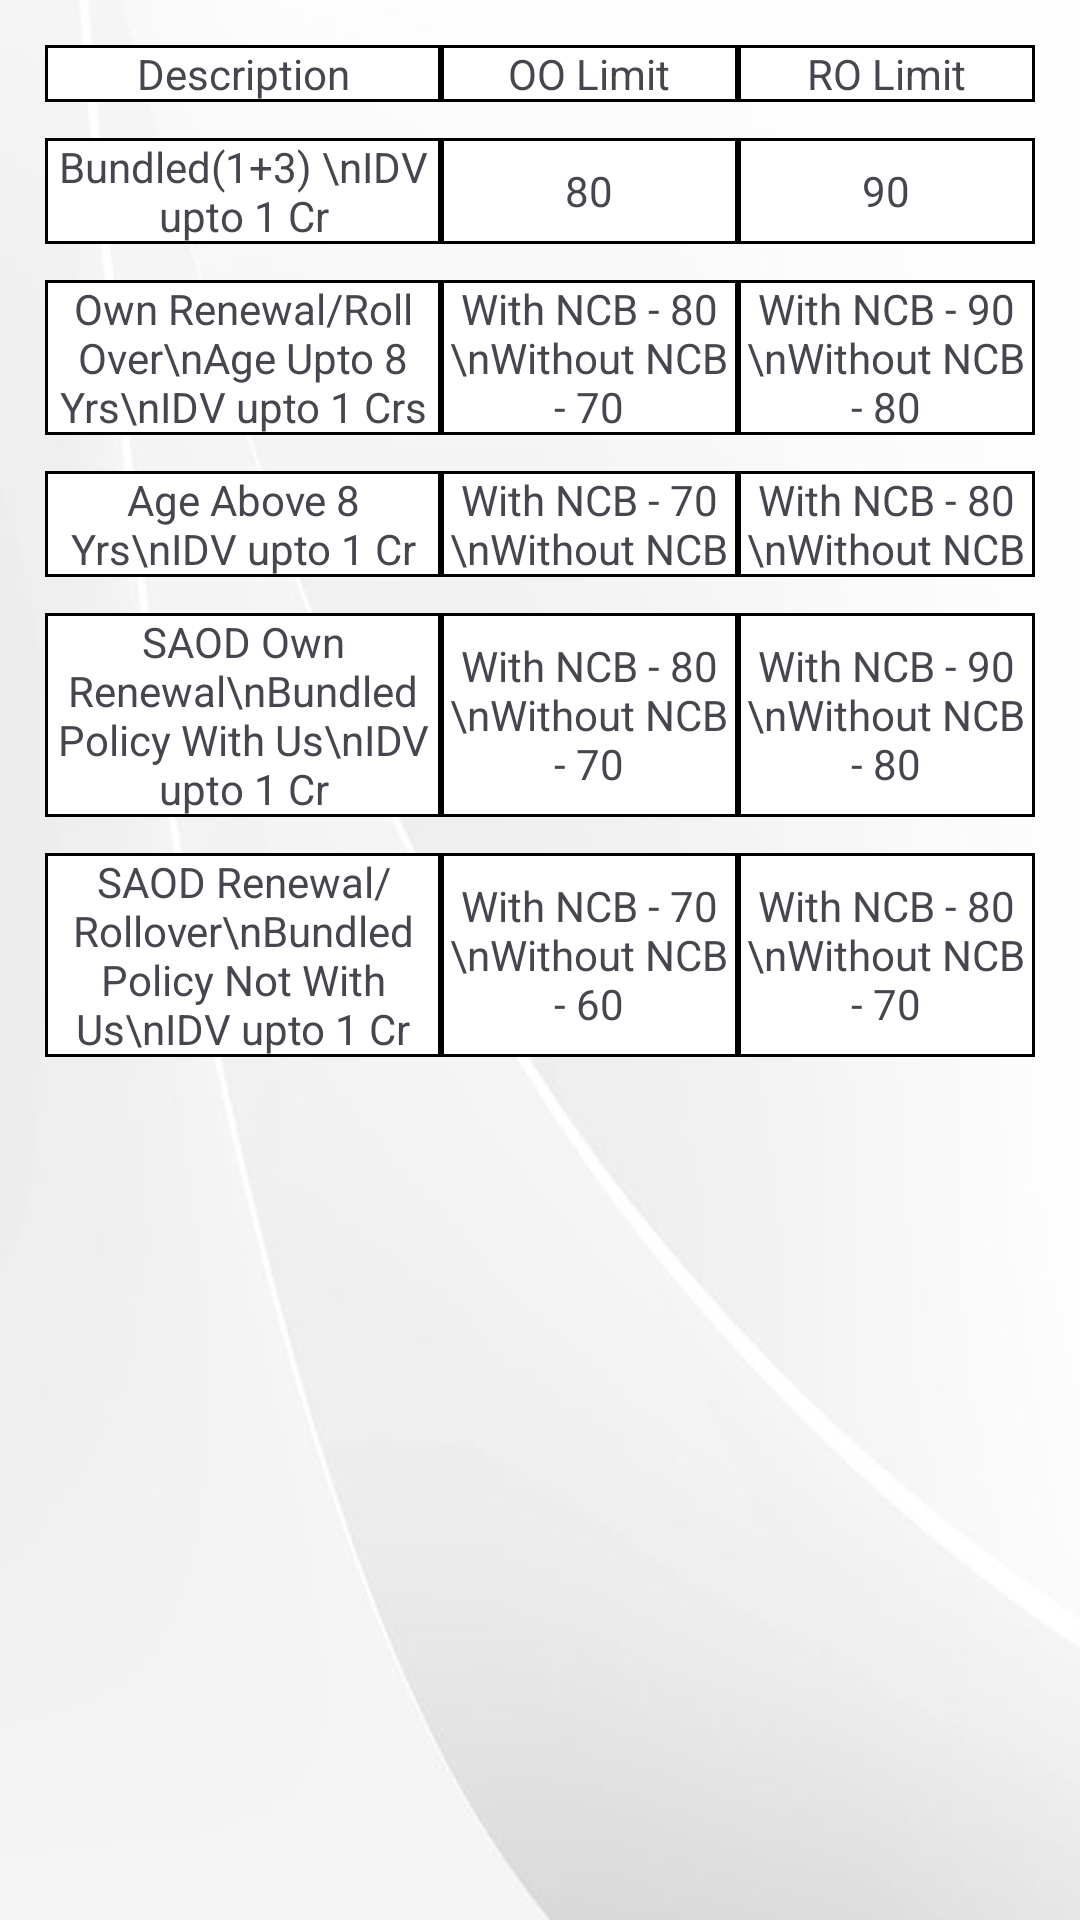

The Android layout XML behind this screen, and the referenced resources:
<!-- AndroidManifest.xml: application theme Theme.PREMIUMCALCULATOR -->
<!-- res/layout/private_car_discount_limit_dialog_layout.xml -->
<?xml version="1.0" encoding="utf-8"?>
<androidx.appcompat.widget.LinearLayoutCompat xmlns:android="http://schemas.android.com/apk/res/android"
    android:layout_width="match_parent"
    android:layout_height="wrap_content"
    android:orientation="vertical"
    android:padding="10dp">

    <TableLayout
        android:layout_width="match_parent"
        android:layout_height="wrap_content"
        android:stretchColumns="*">

        <TableRow
            android:layout_width="match_parent"
            android:layout_height="wrap_content"
            android:layout_marginBottom="2dp"
            android:padding="5dp">

            <TextView
                android:layout_width="0dp"
                android:layout_height="wrap_content"
                android:layout_weight="2"
                android:background="@drawable/cell_border"
                android:gravity="center"
                android:text="Description" />

            <TextView
                android:layout_width="0dp"
                android:layout_height="wrap_content"
                android:layout_weight="1.5"
                android:background="@drawable/cell_border"
                android:gravity="center"
                android:text="OO Limit" />

            <TextView
                android:layout_width="0dp"
                android:layout_height="wrap_content"
                android:layout_weight="1.5"
                android:background="@drawable/cell_border"
                android:gravity="center"
                android:text="RO Limit" />
        </TableRow>

        <TableRow
            android:layout_width="match_parent"
            android:layout_height="wrap_content"
            android:layout_marginBottom="2dp"
            android:padding="5dp">

            <TextView
                android:layout_width="0dp"
                android:layout_height="wrap_content"
                android:layout_weight="2"
                android:background="@drawable/cell_border"
                android:gravity="center"
                android:text="Bundled(1+3) \nIDV upto 1 Cr" />

            <TextView
                android:layout_width="0dp"
                android:layout_height="match_parent"
                android:layout_weight="1.5"
                android:background="@drawable/cell_border"
                android:gravity="center"
                android:text="80" />

            <TextView
                android:layout_width="0dp"
                android:layout_height="match_parent"
                android:layout_weight="1.5"
                android:background="@drawable/cell_border"
                android:gravity="center"
                android:text="90" />

        </TableRow>

        <TableRow
            android:layout_width="match_parent"
            android:layout_height="wrap_content"
            android:layout_marginBottom="2dp"
            android:padding="5dp">

            <TextView
                android:layout_width="0dp"
                android:layout_height="wrap_content"
                android:layout_weight="2"
                android:background="@drawable/cell_border"
                android:gravity="center"
                android:text="Own Renewal/Roll Over\nAge Upto 8 Yrs\nIDV upto 1 Crs" />

            <TextView
                android:layout_width="0dp"
                android:layout_height="match_parent"
                android:layout_weight="1.5"
                android:background="@drawable/cell_border"
                android:gravity="center"
                android:text="With NCB - 80 \nWithout NCB - 70" />

            <TextView
                android:layout_width="0dp"
                android:layout_height="match_parent"
                android:layout_weight="1.5"
                android:background="@drawable/cell_border"
                android:gravity="center"
                android:text="With NCB - 90 \nWithout NCB - 80" />

        </TableRow>

        <TableRow
            android:layout_width="match_parent"
            android:layout_height="wrap_content"
            android:layout_marginBottom="2dp"
            android:padding="5dp">

            <TextView
                android:layout_width="0dp"
                android:layout_height="wrap_content"
                android:layout_weight="2"
                android:background="@drawable/cell_border"
                android:gravity="center"
                android:text="Age Above 8 Yrs\nIDV upto 1 Cr" />

            <TextView
                android:layout_width="0dp"
                android:layout_height="match_parent"
                android:layout_weight="1.5"
                android:background="@drawable/cell_border"
                android:gravity="center"
                android:text="With NCB - 70 \nWithout NCB - 60" />

            <TextView
                android:layout_width="0dp"
                android:layout_height="match_parent"
                android:layout_weight="1.5"
                android:background="@drawable/cell_border"
                android:gravity="center"
                android:text="With NCB - 80 \nWithout NCB - 70" />

        </TableRow>

        <TableRow
            android:layout_width="match_parent"
            android:layout_height="wrap_content"
            android:layout_marginBottom="2dp"
            android:padding="5dp">

            <TextView
                android:layout_width="0dp"
                android:layout_height="wrap_content"
                android:layout_weight="2"
                android:background="@drawable/cell_border"
                android:gravity="center"
                android:text="SAOD Own Renewal\nBundled Policy With Us\nIDV upto 1 Cr" />

            <TextView
                android:layout_width="0dp"
                android:layout_height="match_parent"
                android:layout_weight="1.5"
                android:background="@drawable/cell_border"
                android:gravity="center"
                android:text="With NCB - 80 \nWithout NCB - 70" />

            <TextView
                android:layout_width="0dp"
                android:layout_height="match_parent"
                android:layout_weight="1.5"
                android:background="@drawable/cell_border"
                android:gravity="center"
                android:text="With NCB - 90 \nWithout NCB - 80" />

        </TableRow>

        <TableRow
            android:layout_width="match_parent"
            android:layout_height="wrap_content"
            android:layout_marginBottom="2dp"
            android:padding="5dp">

            <TextView
                android:layout_width="0dp"
                android:layout_height="wrap_content"
                android:layout_weight="2"
                android:background="@drawable/cell_border"
                android:gravity="center"
                android:text="SAOD Renewal/Rollover\nBundled Policy Not With Us\nIDV upto 1 Cr" />

            <TextView
                android:layout_width="0dp"
                android:layout_height="match_parent"
                android:layout_weight="1.5"
                android:background="@drawable/cell_border"
                android:gravity="center"
                android:text="With NCB - 70 \nWithout NCB - 60" />

            <TextView
                android:layout_width="0dp"
                android:layout_height="match_parent"
                android:layout_weight="1.5"
                android:background="@drawable/cell_border"
                android:gravity="center"
                android:text="With NCB - 80 \nWithout NCB - 70" />

        </TableRow>


    </TableLayout>

</androidx.appcompat.widget.LinearLayoutCompat>
<!-- resources referenced by this layout -->
<resources>
  <!-- drawable cell_border (drawable) -->
  <?xml version="1.0" encoding="utf-8"?>
  <shape xmlns:android="http://schemas.android.com/apk/res/android"
      android:shape="rectangle">
          <stroke
          android:width = "1dp"
          android:color ="#000000" />
          <solid android:color = "#FFFFFF" />
  </shape>
  <style name="Theme.PREMIUMCALCULATOR" parent="Base.Theme.PREMIUMCALCULATOR" />
  <style name="Base.Theme.PREMIUMCALCULATOR" parent="Theme.Material3.DayNight.NoActionBar">
          
          
          <item name="android:windowBackground">@drawable/my_background</item>
      </style>
  <!-- drawable my_background: png bitmap (drawable, 49792 bytes) -->
</resources>
